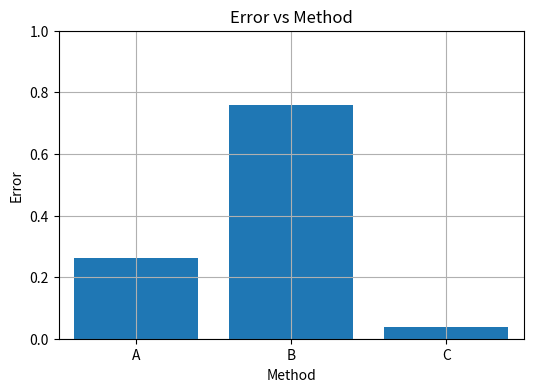

Python code for this plot: (Note: this script raises an exception after producing the figure.)
import numpy as np
import matplotlib.pyplot as plt

#Create values and labels for bar chart
values =np.random.rand(3)
inds   =np.arange(3)
labels = ["A","B","C"]

#Plot a bar chart
plt.figure(1, figsize=(6,4))  #6x4 is the aspect ratio for the plot
plt.bar(inds, values, align='center') #This plots the data
plt.grid(True) #Turn the grid on
plt.ylabel("Error") #Y-axis label
plt.xlabel("Method") #X-axis label
plt.title("Error vs Method") #Plot title
plt.xlim(-0.5,2.5) #set x axis range
plt.ylim(0,1) #Set yaxis range

#Set the bar labels
plt.gca().set_xticks(inds) #label locations
plt.gca().set_xticklabels(labels) #label values

#Save the chart
plt.savefig("../Figures/example_bar_chart.pdf")

#Create values and labels for line graphs
values =np.random.rand(2,5)
inds   =np.arange(5)
labels =["Method A","Method B"]

#Plot a line graph
plt.figure(2, figsize=(6,4))  #6x4 is the aspect ratio for the plot
plt.plot(inds,values[0,:],'or-', linewidth=3) #Plot the first series in red with circle marker
plt.plot(inds,values[1,:],'sb-', linewidth=3) #Plot the first series in blue with square marker

#This plots the data
plt.grid(True) #Turn the grid on
plt.ylabel("Error") #Y-axis label
plt.xlabel("Value") #X-axis label
plt.title("Error vs Value") #Plot title
plt.xlim(-0.1,4.1) #set x axis range
plt.ylim(0,1) #Set yaxis range
plt.legend(labels,loc="best")

#Save the chart
plt.savefig("../Figures/example_line_plot.pdf")

#Displays the plots.
#You must close the plot window for the code following each show()
#to continue to run
plt.show()

#Displays the charts.
#You must close the plot window for the code following each show()
#to continue to run
plt.show()


plt.subplot(421)
plt.plot(test_x, test_y, 'b*' ,linestyle = 'None')
plt.plot(test_x, pred_y, 'ro' ,linestyle = 'None')
plt.subplot(425)
plt.plot(test_x, test_y, 'b*' ,linestyle = 'None')
plt.plot(test_x, predy_trig, 'ro' ,linestyle = 'None')

plt.subplot(422)
plt.plot(test_x, test_y, 'b*' ,linestyle = 'None')
plt.plot(test_x, pred_y, 'ro' ,linestyle = 'None')
plt.subplot(426)
plt.plot(test_x, test_y, 'b*' ,linestyle = 'None')
plt.plot(test_x, predy_trig, 'ro' ,linestyle = 'None')
degree = 6 
trig_degree = 10
pred_y, predy_trig = KRR_scratch(train_x, train_y, test_x, degree, trig_degree, lmbda, delta)
pred_y, predy_trig = BERR_scratch(train_x, train_y, test_x, degree, trig_degree, lmbda, delta)

plt.subplot(423)
plt.plot(test_x, test_y, 'b*' ,linestyle = 'None')
plt.plot(test_x, pred_y, 'ro' ,linestyle = 'None')
plt.subplot(427)
plt.plot(test_x, test_y, 'b*' ,linestyle = 'None')
plt.plot(test_x, predy_trig, 'ro' ,linestyle = 'None')

plt.subplot(424)
plt.plot(test_x, test_y, 'b*' ,linestyle = 'None')
plt.plot(test_x, pred_y, 'ro' ,linestyle = 'None')
plt.subplot(428)
plt.plot(test_x, test_y, 'b*' ,linestyle = 'None')
plt.plot(test_x, predy_trig, 'ro' ,linestyle = 'None')




